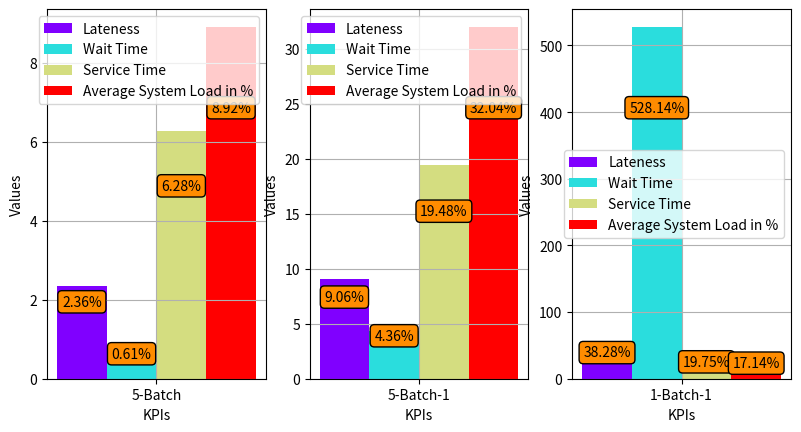

This figure's Python source:
import numpy as np
import matplotlib.pyplot as plt

policies = 3
bar_width = 0.2
kpis= 4
# msa
lateness_msa = [2.2460,2.3673,1.1191]
wait_msa = [1.5249,1.5602,0.1853]
service_msa = [0.7211,0.8072,0.9338]
sys_load_msa = [0.2394,0.2712,0.3362]
# st
lateness_st = [2.1942,2.1707,0.8093]
wait_st = [1.5157,1.4950,0.0295]
service_st = [0.6785,0.6756,0.7798]
sys_load_st = [0.2198,0.2054,0.2870]
kpis_colors = plt.cm.rainbow(np.linspace(0, 1, kpis))

fig = plt.figure(figsize=plt.figaspect(0.5))
ax = fig.add_subplot(131)
ax2 = fig.add_subplot(132)
ax3 = fig.add_subplot(133)
props = dict(boxstyle='round', facecolor='darkorange')

for j,axes,labels in zip(range(policies),(ax,ax2,ax3),("5-Batch","5-Batch-1","1-Batch-1")):
    gains = []
    for i,msa,st,color,lab in zip(range(kpis),(lateness_msa,wait_msa,service_msa,sys_load_msa),(lateness_st,wait_st,service_st,sys_load_st),kpis_colors,("Lateness","Wait Time","Service Time","Average System Load in %")):
        gain = (msa[j]/st[j]-1)*100
        gains.append(gain)
        axes.bar(bar_width*i,gain,bar_width,label=lab,color=color)
    bars = axes.patches
    for bar,val in zip(bars,gains):
        height = bar.get_height()*0.75
        axes.text(bar.get_x() + bar.get_width() / 2, height, "{}%".format(np.round(val,2)), ha='center', va='bottom',bbox=props)
    axes.legend()
    axes.set_xlabel("KPIs")
    axes.set_ylabel("Values")
    xticks = np.mean(axes.get_xlim())
    axes.set_xticks([xticks])
    axes.set_xticklabels([labels])
    axes.grid(True)

plt.savefig("opt_kpis_comp_gain.pdf")